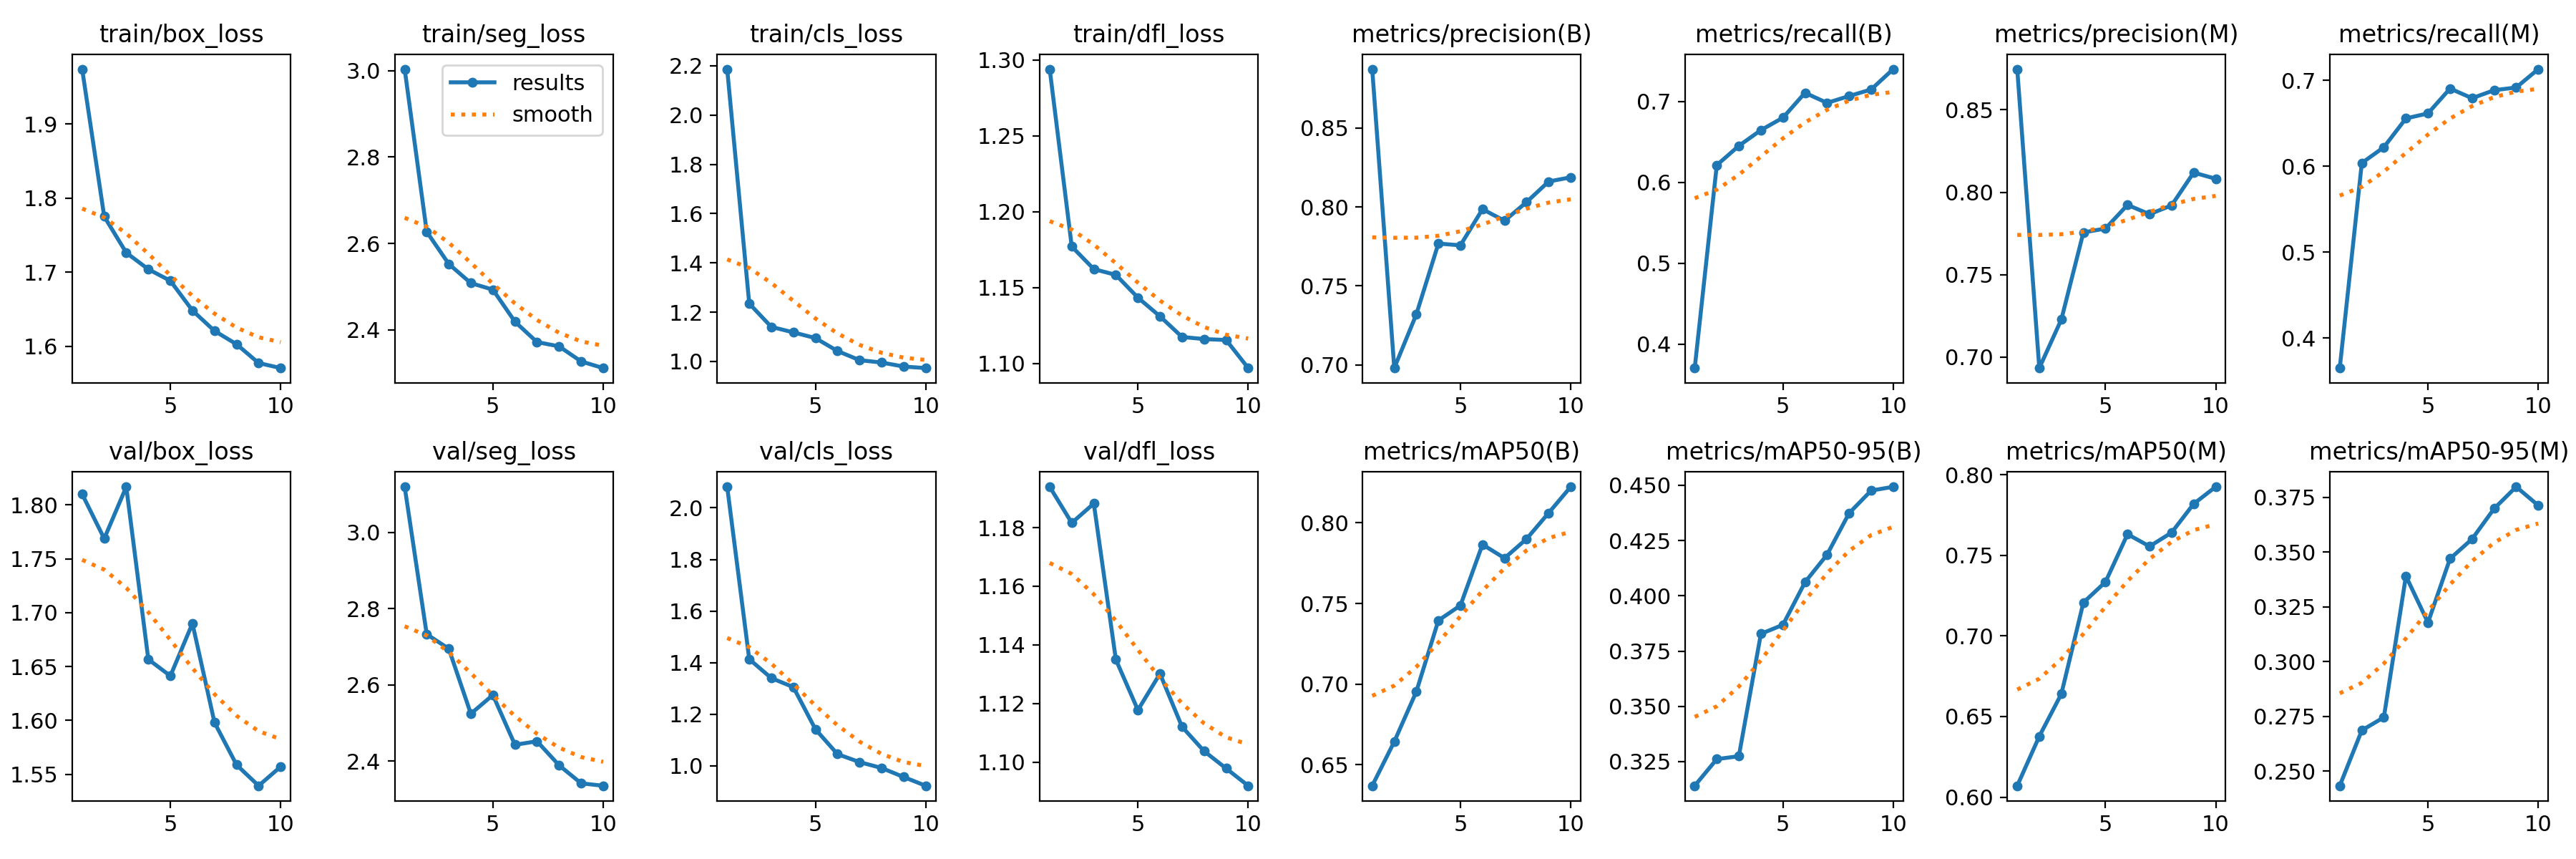

Values plotted in this chart, from the file beside it:
epoch, train/box_loss, train/seg_loss, train/cls_loss, train/dfl_loss, metrics/precision(B), metrics/recall(B), metrics/mAP50(B), metrics/mAP50-95(B), metrics/precision(M), metrics/recall(M), metrics/mAP50(M), metrics/mAP50-95(M), val/box_loss, val/seg_loss, val/cls_loss, val/dfl_loss, lr/pg0, lr/pg1, lr/pg2
1, 1.974, 3.004, 2.187, 1.294, 0.8871, 0.3704, 0.637, 0.3141, 0.8747, 0.3653, 0.607, 0.2434, 1.81, 3.12, 2.082, 1.194, 0.0006471, 0.0006471, 0.0006471
2, 1.775, 2.627, 1.235, 1.177, 0.6981, 0.6213, 0.6644, 0.3261, 0.6933, 0.6039, 0.6377, 0.2686, 1.769, 2.733, 1.414, 1.182, 0.001184, 0.001184, 0.001184
3, 1.726, 2.552, 1.141, 1.162, 0.732, 0.6452, 0.6954, 0.3275, 0.7228, 0.6223, 0.664, 0.2746, 1.817, 2.695, 1.34, 1.188, 0.001588, 0.001588, 0.001588
4, 1.704, 2.508, 1.118, 1.158, 0.7768, 0.6646, 0.7395, 0.3828, 0.7756, 0.6558, 0.7208, 0.3391, 1.657, 2.524, 1.305, 1.135, 0.001406, 0.001406, 0.001406
5, 1.688, 2.493, 1.095, 1.143, 0.7757, 0.6799, 0.7488, 0.3869, 0.778, 0.6617, 0.7335, 0.3178, 1.641, 2.573, 1.142, 1.118, 0.001208, 0.001208, 0.001208
6, 1.648, 2.419, 1.043, 1.131, 0.7985, 0.7107, 0.7866, 0.4061, 0.7923, 0.6906, 0.7631, 0.347, 1.69, 2.442, 1.046, 1.13, 0.00101, 0.00101, 0.00101
7, 1.621, 2.371, 1.005, 1.117, 0.7912, 0.6983, 0.7781, 0.4186, 0.7867, 0.6794, 0.7556, 0.3559, 1.598, 2.452, 1.015, 1.112, 0.000812, 0.000812, 0.000812
8, 1.603, 2.361, 0.9958, 1.116, 0.8031, 0.7067, 0.7901, 0.4374, 0.7921, 0.6886, 0.7642, 0.3698, 1.559, 2.389, 0.992, 1.104, 0.000614, 0.000614, 0.000614
9, 1.577, 2.327, 0.9795, 1.115, 0.8161, 0.7149, 0.8062, 0.4476, 0.8119, 0.6918, 0.782, 0.3798, 1.539, 2.341, 0.9571, 1.098, 0.000416, 0.000416, 0.000416
10, 1.57, 2.311, 0.9733, 1.097, 0.8187, 0.74, 0.8224, 0.4493, 0.8082, 0.7132, 0.7926, 0.3713, 1.557, 2.335, 0.9232, 1.092, 0.000218, 0.000218, 0.000218
